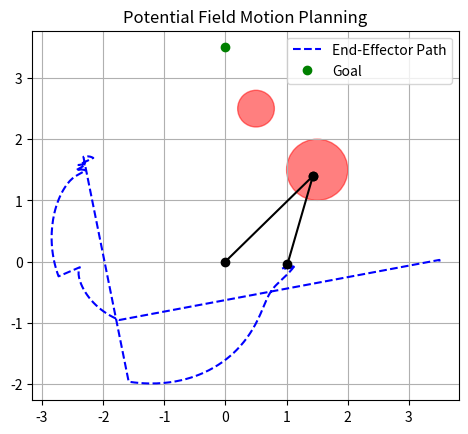

Reproduce this figure in Python.

import numpy as np
import matplotlib.pyplot as plt

# Arm parameters
L = np.array([2.0, 1.5])  # lengths of links
n = len(L)
step_size = 0.01

# Goal configuration
theta_goal = np.array([np.pi / 2, -np.pi / 2])
goal_pos = np.array([0, 3.5])  # end-effector position at goal

# Initial joint angles
theta = np.array([0.0, 0.0])

# Obstacle parameters
obstacles = [
    {'center': np.array([1.5, 1.5]), 'radius': 0.5},
    {'center': np.array([0.5, 2.5]), 'radius': 0.3}
]
repulsion_gain = 0.01
repulsion_range = 0.5
attraction_gain = 1.0

def forward_kinematics(theta):
    points = [np.array([0.0, 0.0])]
    for i in range(n):
        angle = np.sum(theta[:i+1])
        next_point = points[-1] + L[i] * np.array([np.cos(angle), np.sin(angle)])
        points.append(next_point)
    return points

def compute_attractive_force(end_effector, goal):
    return -attraction_gain * (end_effector - goal)

def compute_repulsive_force(point):
    force = np.zeros(2)
    for obs in obstacles:
        obs_vec = point - obs['center']
        dist = np.linalg.norm(obs_vec)
        if dist < repulsion_range:
            force += repulsion_gain * (1.0 / dist - 1.0 / repulsion_range) / (dist ** 3) * obs_vec
    return force

def jacobian(theta):
    J = np.zeros((2, n))
    for i in range(n):
        s = np.sum(theta[:i+1])
        J[:, i] = [-L[i]*np.sin(s), L[i]*np.cos(s)]
        for j in range(i):
            s -= theta[j]
            J[:, i] += [-L[j]*np.sin(s), L[j]*np.cos(s)]
    return J

# Simulation loop
trajectory = []
for iteration in range(200):
    joint_positions = forward_kinematics(theta)
    end_effector = joint_positions[-1]

    # Attractive force
    f_att = compute_attractive_force(end_effector, goal_pos)

    # Repulsive forces
    f_rep = np.zeros(2)
    for pos in joint_positions[1:]:
        f_rep += compute_repulsive_force(pos)

    f_total = f_att + f_rep

    # Compute Jacobian and update theta
    J = jacobian(theta)
    dtheta = np.linalg.pinv(J) @ f_total
    theta += step_size * dtheta
    trajectory.append(end_effector.copy())

# Plotting
fig, ax = plt.subplots()
for obs in obstacles:
    circle = plt.Circle(obs['center'], obs['radius'], color='r', alpha=0.5)
    ax.add_patch(circle)

traj = np.array(trajectory)
ax.plot(traj[:, 0], traj[:, 1], 'b--', label='End-Effector Path')
final_positions = forward_kinematics(theta)
for i in range(len(final_positions) - 1):
    ax.plot([final_positions[i][0], final_positions[i+1][0]],
            [final_positions[i][1], final_positions[i+1][1]], 'ko-')
ax.plot(goal_pos[0], goal_pos[1], 'go', label='Goal')
ax.set_aspect('equal')
ax.legend()
plt.title('Potential Field Motion Planning')
plt.grid(True)
plt.show()
